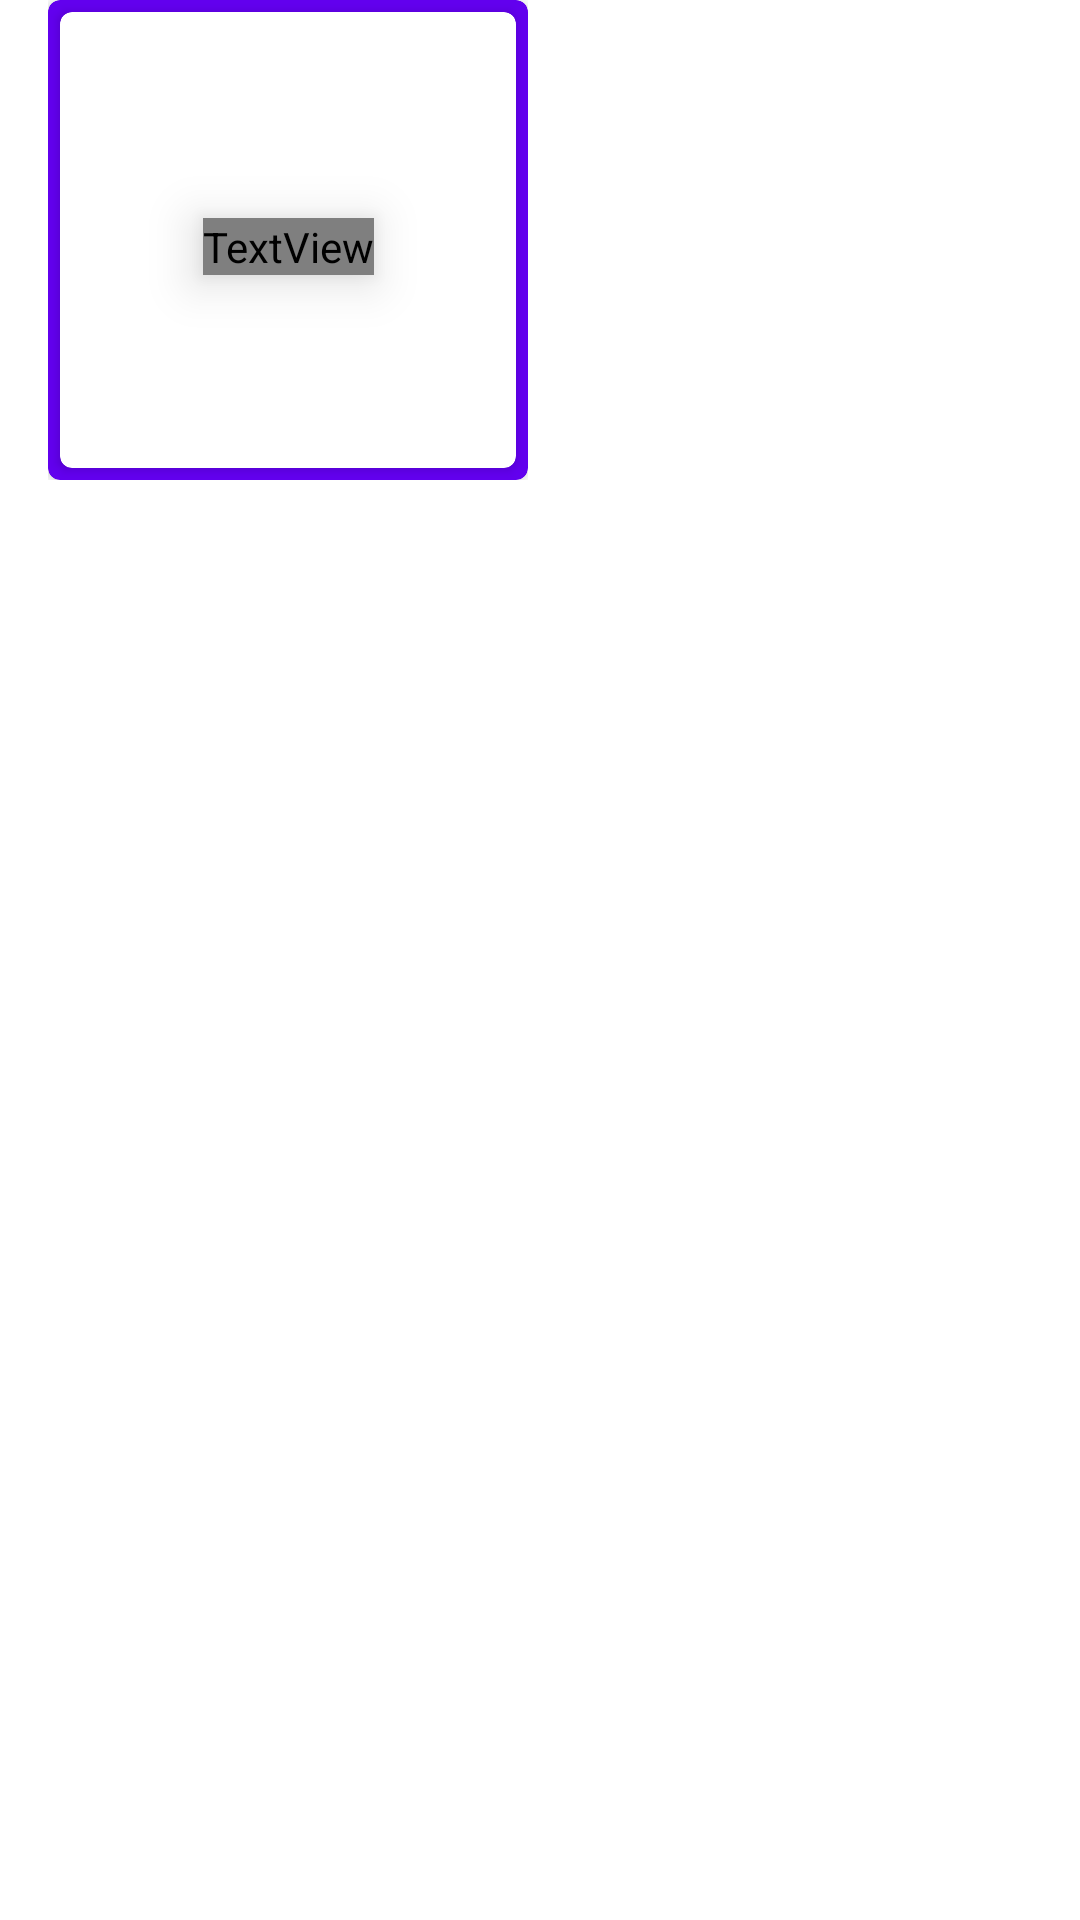

Reconstruct the res/layout file that produces this screen, plus the resources it refers to.
<!-- AndroidManifest.xml: application theme Theme.GUP -->
<!-- res/layout/account_recycler_view_item.xml -->
<?xml version="1.0" encoding="utf-8"?>
<androidx.constraintlayout.widget.ConstraintLayout xmlns:android="http://schemas.android.com/apk/res/android"
    xmlns:tools="http://schemas.android.com/tools"
    android:layout_width="wrap_content"
    android:layout_height="wrap_content"
    xmlns:app="http://schemas.android.com/apk/res-auto">

    <androidx.constraintlayout.widget.ConstraintLayout
        android:id="@+id/account_group_recycler_view_item"
        android:layout_width="wrap_content"
        android:layout_height="wrap_content"
        android:layout_marginHorizontal="16dp"
        app:layout_constraintTop_toTopOf="parent"
        app:layout_constraintStart_toStartOf="parent">


        <androidx.cardview.widget.CardView
            app:cardCornerRadius="4dp"
            android:layout_width="wrap_content"
            android:layout_height="wrap_content"
            app:layout_constraintTop_toTopOf="parent"
            app:layout_constraintBottom_toBottomOf="parent"
            app:layout_constraintStart_toStartOf="parent"
            app:layout_constraintEnd_toEndOf="parent"
            android:backgroundTint="?colorPrimary"
            >
            <androidx.cardview.widget.CardView
                app:cardCornerRadius="4dp"
                android:layout_width="152dp"
                android:layout_height="152dp"
                android:layout_margin="4dp">
                <ImageView
                    android:id="@+id/account_group_image"
                    android:layout_width="match_parent"
                    android:layout_height="match_parent"
                    android:src="@drawable/study"
                    android:foreground="#A5000000"
                    android:adjustViewBounds="true"
                    android:scaleType="centerCrop" />

            </androidx.cardview.widget.CardView>

        </androidx.cardview.widget.CardView>

        <TextView
            android:id="@+id/account_group_name"
            android:layout_width="wrap_content"
            android:layout_height="wrap_content"
            android:layout_marginTop="4dp"
            android:maxWidth="152dp"
            android:breakStrategy="simple"
            android:textAlignment="center"
            android:textSize="16sp"
            app:layout_constraintTop_toTopOf="parent"
            app:layout_constraintBottom_toBottomOf="parent"
            app:layout_constraintStart_toStartOf="parent"
            app:layout_constraintEnd_toEndOf="parent"
            android:translationZ="10dp"
            android:fontFamily="@font/manrope_semibold"
            android:textColor="@color/white" />









    </androidx.constraintlayout.widget.ConstraintLayout>
</androidx.constraintlayout.widget.ConstraintLayout>
<!-- resources referenced by this layout -->
<resources>
  <color name="white">#FFFFFFFF</color>
  <style name="Theme.GUP" parent="Theme.MaterialComponents.DayNight.NoActionBar">
          
          <item name="colorPrimary">@color/purple_500</item>
          <item name="colorPrimaryVariant">@color/purple_700</item>
          <item name="colorOnPrimary">@color/white</item>
          
          <item name="colorSecondary">@color/teal_200</item>
          <item name="colorSecondaryVariant">@color/teal_700</item>
          <item name="colorOnSecondary">@color/black</item>
          
          <item name="android:statusBarColor" tools:targetApi="l">?attr/colorPrimaryVariant</item>
          
      </style>
  <color name="purple_500">#FF6200EE</color>
  <color name="purple_700">#FF3700B3</color>
  <color name="teal_200">#FF03DAC5</color>
  <color name="teal_700">#FF018786</color>
  <color name="black">#FF000000</color>
</resources>
